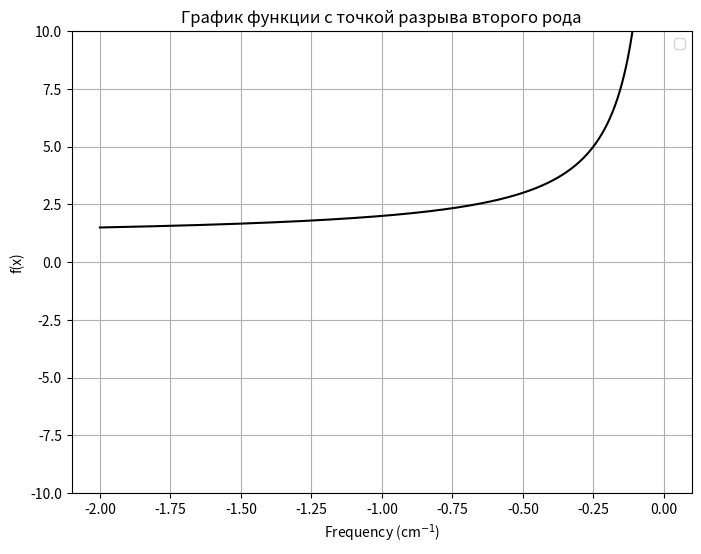

Write the Python code that produced this figure. (Note: this script raises an exception after producing the figure.)
from re import X
import numpy as np
import matplotlib.pyplot as plt

a=1
b=1

x = np.linspace(-2, 0, 2000)



plt.figure(figsize=(8, 6))




def f(x):
    return ((x**b)-(a**b))/x**b

plt.plot(x, f(x), color="black")

#plt.scatter(x, f(np.abs(x)), color="darkmagenta", s=1)

plt.xlabel("Frequency (cm$^{-1}$)")
plt.ylabel("f(x)")
plt.title("График функции с точкой разрыва второго рода")
plt.legend()
plt.grid(True)
plt.ylim(-10, 10)  

left, bottom, width, height = [0.55, 0.55, 0.35, 0.35]
ax2 = plt.gca().add_axes([left, bottom, width, height])
x_inset = np.linspace(-10, 0, 500)
ax2.plot(x_inset, f(x_inset, a, b), color='blue')
ax2.plot(x_inset, g(x_inset, a, b), color='red')
ax2.axhline(y=0, color='black', linestyle='--', linewidth=0.8)
ax2.set_xlim(-10,0)



plt.show()

##############################################################################

import numpy as np
import matplotlib.pyplot as plt

def f(x, alpha, beta):
    return np.sqrt((alpha*x + beta)**2 + 4 - x**2)


x = np.linspace(-5, 5, 500) 


plt.figure(figsize=(12, 4))
plt.subplot(131)  
plt.plot(x, f(x,1,0.5), label='α=1, β=0.5')
plt.plot(x, f(x,1,-0.5), label='α=1, β=-0.5')
plt.plot(x, f(x,1,-1.5), label='α=1, β=-1.5')
plt.plot(x, f(x,1,0), 'b--', label='α=1, β=0') 
plt.plot(x, f(x,1,-1), 'r--', label='α=1, β=-1') 

plt.legend()
plt.title('График 1')
plt.xlabel('x')
plt.ylabel('y')


#Второй график
plt.subplot(132)  # 1 ряд, 3 столбца, второй график

plt.plot(x, f(x,1,0.5), label='α=1, β=0.5')
plt.plot(x, f(x,1,0.8), label='α=1, β=0.8')
plt.plot(x, f(x,1,0), 'b--', label='α=1, β=0') #Общий график
plt.plot(x, f(x,1,-1), 'r--', label='α=1, β=-1') #Общий график
plt.legend()
plt.title('График 2')
plt.xlabel('x')
plt.ylabel('y')


#Третий график
plt.subplot(133)  # 1 ряд, 3 столбца, третий график
plt.plot(x, f(x,1,-0.5), label='α=1, β=-0.5')
plt.plot(x, f(x,1,-0.8), label='α=1, β=-0.8')
plt.plot(x, f(x,1,-1.5), label='α=1, β=-1.5')
plt.plot(x, f(x,1,-2.5), label='α=1, β=-2.5')
plt.plot(x, f(x,1,0), 'b--', label='α=1, β=0') #Общий график
plt.plot(x, f(x,1,-1), 'r--', label='α=1, β=-1') #Общий график
plt.legend()
plt.title('График 3')
plt.xlabel('x')
plt.ylabel('y')

plt.tight_layout()
plt.show()
